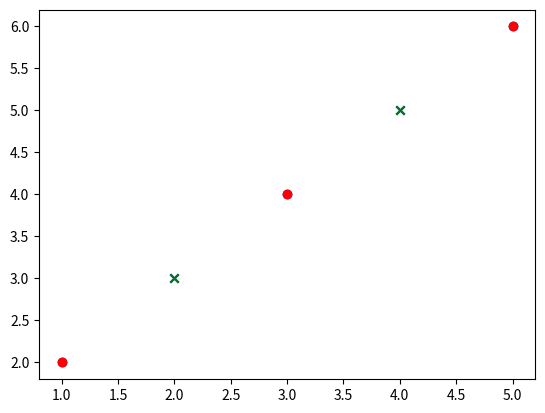

Generate this figure with matplotlib:
import matplotlib.pyplot as plt
import numpy as np
def plot_2d_classification(data, label, correct_data, correct_label, wrong_data, wrong_label, block=True):
    fig = plt.figure()
    ax = fig.add_subplot(111)
    datasets = [data, correct_data, wrong_data]
    labels = [label, correct_label, wrong_label]
    colors = ['b', 'g', 'r']
    for dataset, labels, color in zip(datasets, labels, colors):
        true_indices = np.where(labels == 1)[0]
        false_indices = np.where(labels == 0)[0]
        if true_indices.size > 0:
            ax.scatter(dataset[true_indices, 0], dataset[true_indices, 1], marker='o', c=color)
        if false_indices.size > 0:
            ax.scatter(dataset[false_indices, 0], dataset[false_indices, 1], marker='x', c=color)
    plt.show(block=block)
data = np.array([[1, 2], [2, 3], [3, 4], [4, 5], [5, 6]])
label = np.array([1, 0, 1, 0, 1])
correct_data = np.array([[2, 3], [4, 5]])
correct_label = np.array([0, 0])
wrong_data = np.array([[1, 2], [3, 4], [5, 6]])
wrong_label = np.array([1, 1, 1])
plot_2d_classification(data, label, correct_data, correct_label, wrong_data, wrong_label)
